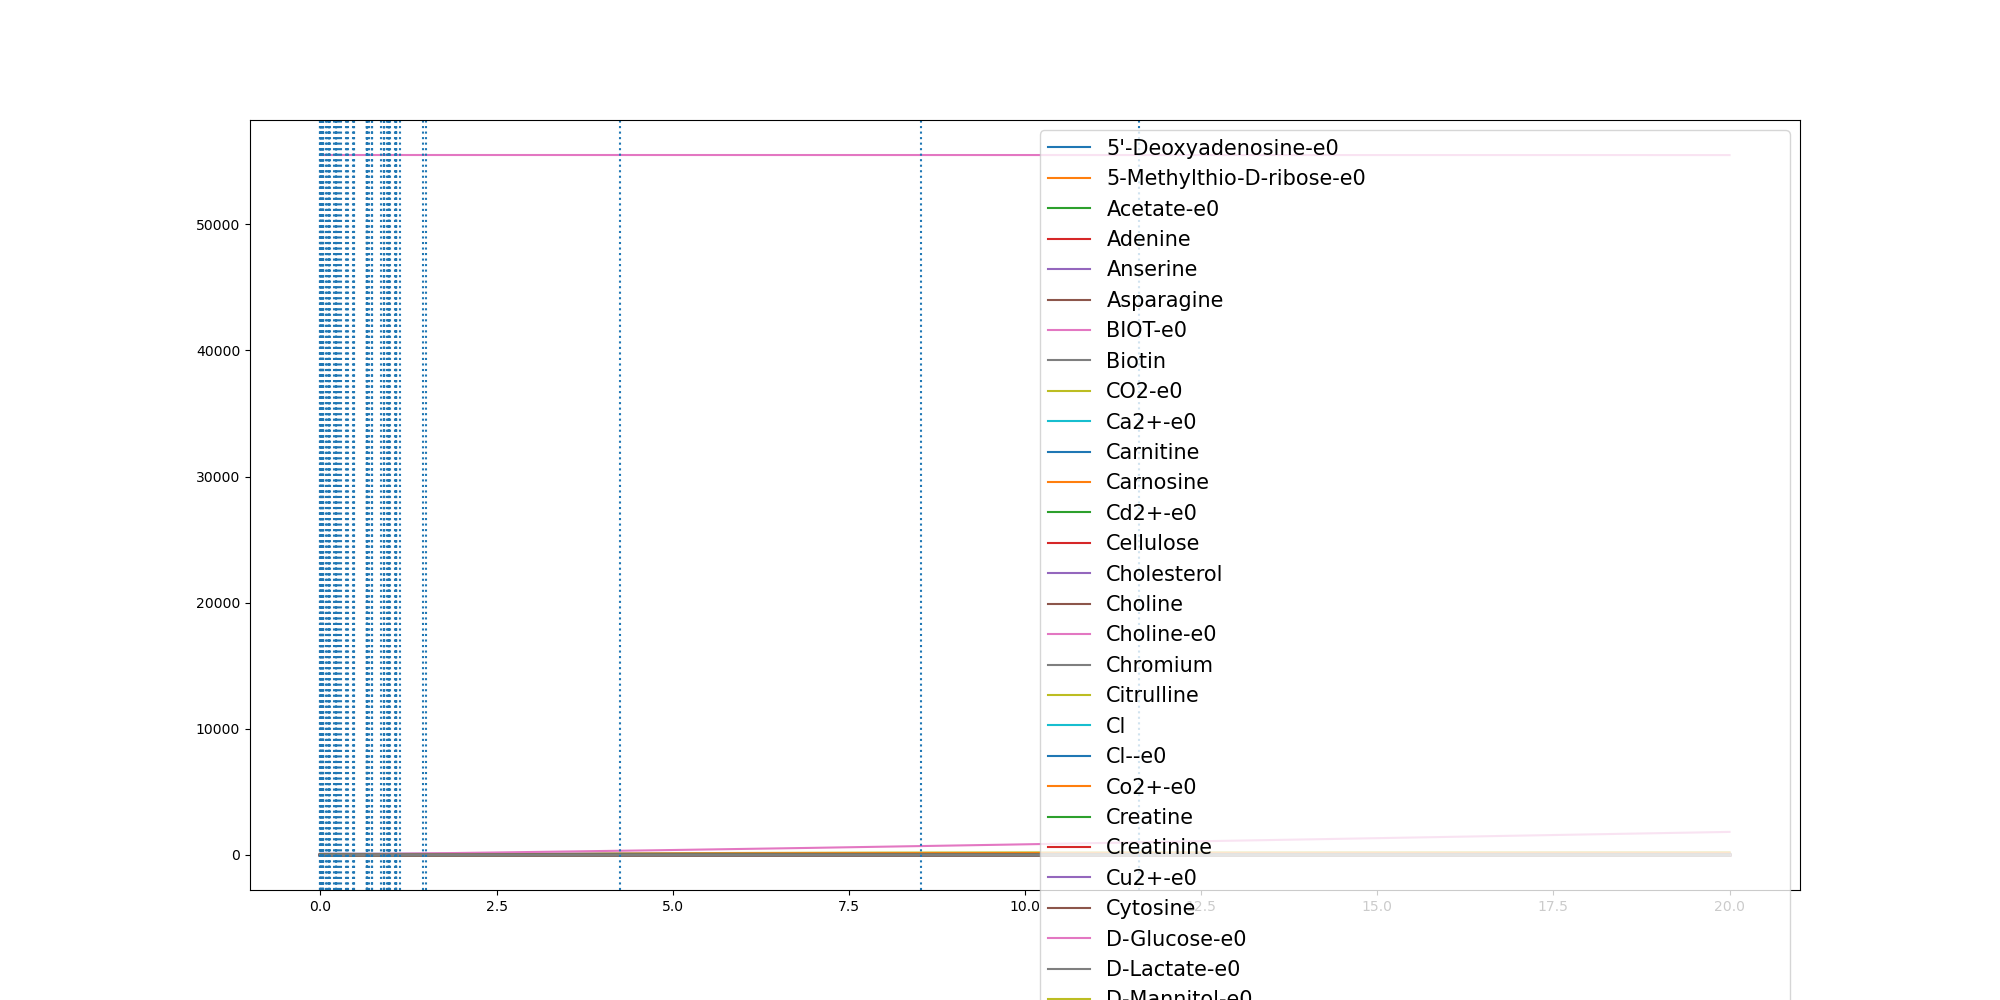

Data behind this chart, as committed beside it:
	0.0	3.657058648704544e-05	0.0005932415936621588	0.0010177627108215223	0.00488291867492188	0.006025043487508638	0.007217593351744003	0.010805108463643968	0.017488705958707145	0.03327188958666871	0.03776084585243026	0.03785793583270624	0.03948021663139418	0.039483666154934476	0.04083223615738519	0.0802075093050423	0.09891284964156791	0.11717338918900788	0.11740914314929161	0.11796290674479881	0.12162122175529368	0.1348669128040962	0.18616307103531135
(CH3)3NO-e0	0.0	0.0	0.0	0.0	0.0	0.0	0.0	0.0	0.0	0.0	0.0	0.0	0.0	0.0	0.0	0.0	0.0	0.0	0.0	0.0	0.0	0.0	0.0
(R)-1,2-Propanediol-e0	0.0	0.0	0.0	0.0	0.0	0.0	0.0	0.0	0.0	0.0	0.0	0.0	0.0	0.0	0.0	0.0	0.0	0.0	0.0	0.0	0.0	0.0	0.0
1,2-Propanediol-e0	0.0	0.0	0.0	0.0	0.0	0.0	0.0	0.0	0.0	0.0	0.0	0.0	0.0	0.0	0.0	0.0	0.0	0.0	0.0	0.0	0.0	0.0	0.0
1,3-Propanediol-e0	0.0	0.0	0.0	0.0	0.0	0.0	0.0	0.0	0.0	0.0	0.0	0.0	0.0	0.0	0.0	0.0	0.0	0.0	0.0	0.0	0.0	0.0	0.0
1,4-beta-D-Xylan-e0	0.0	0.0	0.0	0.0	0.0	0.0	0.0	0.0	0.0	0.0	0.0	0.0	0.0	0.0	0.0	0.0	0.0	0.0	0.0	0.0	0.0	0.0	0.0
2-Oxoglutarate-e0	0.0	0.0	0.0	0.0	0.0	0.0	0.0	0.0	0.0	0.0	0.0	0.0	0.0	0.0	0.0	0.0	0.0	0.0	0.0	0.0	0.0	0.0	0.0
3-dehydrocholate-e0	0.0	0.0	0.0	0.0	0.0	0.0	0.0	0.0	0.0	0.0	0.0	0.0	0.0	0.0	0.0	0.0	0.0	0.0	0.0	0.0	0.0	0.0	0.0
5'-Deoxyadenosine-e0	0.0	0.0	4e-07	7e-07	3.6e-06	4.4e-06	5.3e-06	7.9e-06	1.27e-05	2.43e-05	2.74e-05	2.75e-05	2.85e-05	2.85e-05	2.93e-05	5.27e-05	6.39e-05	7.48e-05	7.49e-05	7.52e-05	7.74e-05	8.53e-05	0.0001161
5-Methylthio-D-ribose-e0	0.0	0.0	1e-07	2e-07	1.2e-06	1.5e-06	1.8e-06	2.7e-06	4.3e-06	8.2e-06	9.3e-06	9.3e-06	9.6e-06	9.6e-06	9.9e-06	1.78e-05	2.16e-05	2.53e-05	2.53e-05	2.54e-05	2.62e-05	2.88e-05	3.92e-05
ACTN-e0	0.0	0.0	0.0	0.0	0.0	0.0	0.0	0.0	0.0	0.0	0.0	0.0	0.0	0.0	0.0	0.0	0.0	0.0	0.0	0.0	0.0	0.0	0.0
Acetaldehyde-e0	0.0	0.0	0.0	0.0	0.0	0.0	0.0	0.0	0.0	0.0	0.0	0.0	0.0	0.0	0.0	0.0	0.0	0.0	0.0	0.0	0.0	0.0	0.0
Acetate-e0	0.0	2.25e-05	0.0003719	0.0006467	0.003182	0.003931	0.004664	0.006848	0.01161	0.02643	0.03157	0.03169	0.03365	0.03365	0.03532	0.1005	0.1409	0.1839	0.1845	0.1858	0.195	0.2297	0.382
Acetone-e0	0.0	0.0	0.0	0.0	0.0	0.0	0.0	0.0	0.0	0.0	0.0	0.0	0.0	0.0	0.0	0.0	0.0	0.0	0.0	0.0	0.0	0.0	0.0
Adenine	0.3271	0.3271	0.3271	0.3271	0.3271	0.3271	0.3271	0.3271	0.3271	0.3271	0.3271	0.3271	0.3271	0.3271	0.3271	0.3271	0.3271	0.3271	0.3271	0.3271	0.3271	0.3271	0.3271
Adenosine-e0	0.0	0.0	0.0	0.0	0.0	0.0	0.0	0.0	0.0	0.0	0.0	0.0	0.0	0.0	0.0	0.0	0.0	0.0	0.0	0.0	0.0	0.0	0.0
Adenosine-e0-e0	0.0	0.0	0.0	0.0	0.0	0.0	0.0	0.0	0.0	0.0	0.0	0.0	0.0	0.0	0.0	0.0	0.0	0.0	0.0	0.0	0.0	0.0	0.0
Amylotriose-e0	0.0	0.0	0.0	0.0	0.0	0.0	0.0	0.0	0.0	0.0	0.0	0.0	0.0	0.0	0.0	0.0	0.0	0.0	0.0	0.0	0.0	0.0	0.0
Anserine	0.0001	0.0001	0.0001	0.0001	0.0001	0.0001	0.0001	0.0001	0.0001	0.0001	0.0001	0.0001	0.0001	0.0001	0.0001	0.0001	0.0001	0.0001	0.0001	0.0001	0.0001	0.0001	0.0001
Arsenate	0.0	0.0	0.0	0.0	0.0	0.0	0.0	0.0	0.0	0.0	0.0	0.0	0.0	0.0	0.0	0.0	0.0	0.0	0.0	0.0	0.0	0.0	0.0
Arsenite-e0	0.0	0.0	0.0	0.0	0.0	0.0	0.0	0.0	0.0	0.0	0.0	0.0	0.0	0.0	0.0	0.0	0.0	0.0	0.0	0.0	0.0	0.0	0.0
Asparagine	0.5116	0.5116	0.5115	0.5115	0.5115	0.5115	0.5115	0.5115	0.5114	0.5113	0.5113	0.5113	0.5113	0.5113	0.5113	0.511	0.5108	0.5107	0.5107	0.5107	0.5107	0.5106	0.5102
BDOH-e0	0.0	0.0	0.0	0.0	0.0	0.0	0.0	0.0	0.0	0.0	0.0	0.0	0.0	0.0	0.0	0.0	0.0	0.0	0.0	0.0	0.0	0.0	0.0
BET-e0	0.0	0.0	0.0	0.0	0.0	0.0	0.0	0.0	0.0	0.0	0.0	0.0	0.0	0.0	0.0	0.0	0.0	0.0	0.0	0.0	0.0	0.0	0.0
BIOT-e0	2.74e-05	2.74e-05	2.74e-05	2.74e-05	2.74e-05	2.74e-05	2.74e-05	2.74e-05	2.74e-05	2.74e-05	2.74e-05	2.74e-05	2.74e-05	2.74e-05	2.74e-05	2.74e-05	2.74e-05	2.74e-05	2.74e-05	2.74e-05	2.74e-05	2.74e-05	2.74e-05
Benzoate-e0	0.0	0.0	0.0	0.0	0.0	0.0	0.0	0.0	0.0	0.0	0.0	0.0	0.0	0.0	0.0	0.0	0.0	0.0	0.0	0.0	0.0	0.0	0.0
Betaine	0.0	0.0	0.0	0.0	0.0	0.0	0.0	0.0	0.0	0.0	0.0	0.0	0.0	0.0	0.0	0.0	0.0	0.0	0.0	0.0	0.0	0.0	0.0
Biotin	2.74e-05	2.74e-05	2.74e-05	2.74e-05	2.74e-05	2.74e-05	2.74e-05	2.74e-05	2.74e-05	2.74e-05	2.74e-05	2.74e-05	2.74e-05	2.74e-05	2.74e-05	2.74e-05	2.74e-05	2.74e-05	2.74e-05	2.74e-05	2.74e-05	2.74e-05	2.74e-05
Butyrate-e0	0.0	0.0	0.0	0.0	0.0	0.0	0.0	0.0	0.0	0.0	0.0	0.0	0.0	0.0	0.0	0.0	0.0	0.0	0.0	0.0	0.0	0.0	0.0
CELB-e0	0.0	0.0	0.0	0.0	0.0	0.0	0.0	0.0	0.0	0.0	0.0	0.0	0.0	0.0	0.0	0.0	0.0	0.0	0.0	0.0	0.0	0.0	0.0
CO-e0	0.0	0.0	0.0	0.0	0.0	0.0	0.0	0.0	0.0	0.0	0.0	0.0	0.0	0.0	0.0	0.0	0.0	0.0	0.0	0.0	0.0	0.0	0.0
CO2-e0	0.0	3.17e-05	0.0005269	0.0009176	0.004808	0.006072	0.007398	0.01171	0.02271	0.07028	0.08949	0.08993	0.09733	0.09735	0.1036	0.3117	0.4273	0.5506	0.5523	0.5562	0.5823	0.6804	1.079
Ca2+-e0	0.8715	0.8715	0.8715	0.8715	0.8715	0.8715	0.8715	0.8715	0.8715	0.8715	0.8715	0.8715	0.8715	0.8715	0.8715	0.8715	0.8715	0.8715	0.8715	0.8715	0.8715	0.8715	0.8715
Carnitine	4.591	4.591	4.591	4.591	4.591	4.591	4.591	4.591	4.591	4.591	4.591	4.591	4.591	4.591	4.591	4.591	4.591	4.591	4.591	4.591	4.591	4.591	4.591
Carnosine	8.177	8.177	8.177	8.177	8.177	8.177	8.177	8.177	8.177	8.177	8.177	8.177	8.177	8.177	8.177	8.177	8.177	8.177	8.177	8.177	8.177	8.177	8.177
Cd2+-e0	6.67e-05	6.67e-05	6.67e-05	6.67e-05	6.67e-05	6.67e-05	6.67e-05	6.67e-05	6.67e-05	6.67e-05	6.67e-05	6.67e-05	6.67e-05	6.67e-05	6.67e-05	6.67e-05	6.67e-05	6.67e-05	6.67e-05	6.67e-05	6.67e-05	6.67e-05	6.67e-05
Cellulose	0.7503	0.7503	0.7503	0.7503	0.7503	0.7503	0.7503	0.7503	0.7503	0.7503	0.7503	0.7503	0.7503	0.7503	0.7503	0.7503	0.7503	0.7503	0.7503	0.7503	0.7503	0.7503	0.7503
Chenodiol-e0	0.0	0.0	0.0	0.0	0.0	0.0	0.0	0.0	0.0	0.0	0.0	0.0	0.0	0.0	0.0	0.0	0.0	0.0	0.0	0.0	0.0	0.0	0.0
Cholate-e0	0.0	0.0	0.0	0.0	0.0	0.0	0.0	0.0	0.0	0.0	0.0	0.0	0.0	0.0	0.0	0.0	0.0	0.0	0.0	0.0	0.0	0.0	0.0
Cholesterol	0.0003	0.0003	0.0003	0.0003	0.0003	0.0003	0.0003	0.0003	0.0003	0.0003	0.0003	0.0003	0.0003	0.0003	0.0003	0.0003	0.0003	0.0003	0.0003	0.0003	0.0003	0.0003	0.0003
Choline	0.03205	0.03205	0.03205	0.03205	0.03205	0.03205	0.03205	0.03205	0.03205	0.03205	0.03205	0.03205	0.03205	0.03205	0.03205	0.03205	0.03205	0.03205	0.03205	0.03205	0.03205	0.03205	0.03205
Choline-e0	0.03205	0.03205	0.03205	0.03205	0.03205	0.03205	0.03205	0.03205	0.03205	0.03205	0.03205	0.03205	0.03205	0.03205	0.03205	0.03205	0.03205	0.03205	0.03205	0.03205	0.03205	0.03205	0.03205
Chromium	0.0005932	0.0005932	0.0005932	0.0005932	0.0005932	0.0005932	0.0005932	0.0005932	0.0005932	0.0005932	0.0005932	0.0005932	0.0005932	0.0005932	0.0005932	0.0005932	0.0005932	0.0005932	0.0005932	0.0005932	0.0005932	0.0005932	0.0005932
Citrate-e0	0.0	0.0	0.0	0.0	0.0	0.0	0.0	0.0	0.0	0.0	0.0	0.0	0.0	0.0	0.0	0.0	0.0	0.0	0.0	0.0	0.0	0.0	0.0
Citrulline	0.4224	0.4224	0.4224	0.4224	0.4224	0.4224	0.4224	0.4224	0.4224	0.4224	0.4224	0.4224	0.4224	0.4224	0.4224	0.4224	0.4224	0.4224	0.4224	0.4224	0.4224	0.4224	0.4224
Cl	11.84	11.84	11.84	11.84	11.84	11.84	11.84	11.84	11.84	11.84	11.84	11.84	11.84	11.84	11.84	11.84	11.84	11.84	11.84	11.84	11.84	11.84	11.84
Cl--e0	11.84	11.84	11.84	11.84	11.84	11.84	11.84	11.84	11.84	11.84	11.84	11.84	11.84	11.84	11.84	11.84	11.84	11.84	11.84	11.84	11.84	11.84	11.84
Co2+-e0	1.0	1.0	1	1	1	1	1	1	1	1	1	1	1	1	1	1	1	1	1	1	1	1	0.9999
CoA-e0	0.0	0.0	0.0	0.0	0.0	0.0	0.0	0.0	0.0	0.0	0.0	0.0	0.0	0.0	0.0	0.0	0.0	0.0	0.0	0.0	0.0	0.0	0.0
Creatine	5.643	5.643	5.643	5.643	5.643	5.643	5.643	5.643	5.643	5.643	5.643	5.643	5.643	5.643	5.643	5.643	5.643	5.643	5.643	5.643	5.643	5.643	5.643
Creatinine	4.906	4.906	4.906	4.906	4.906	4.906	4.906	4.906	4.906	4.906	4.906	4.906	4.906	4.906	4.906	4.906	4.906	4.906	4.906	4.906	4.906	4.906	4.906
Cu2+-e0	0.005341	0.005341	0.005341	0.005341	0.005339	0.005339	0.005338	0.005337	0.005334	0.005328	0.005326	0.005326	0.005325	0.005325	0.005325	0.005312	0.005305	0.005299	0.005299	0.005299	0.005297	0.005293	0.005275
Cytidine-e0	0.0	0.0	0.0	0.0	0.0	0.0	0.0	0.0	0.0	0.0	0.0	0.0	0.0	0.0	0.0	0.0	0.0	0.0	0.0	0.0	0.0	0.0	0.0
Cytidine-e0-e0	0.0	0.0	0.0	0.0	0.0	0.0	0.0	0.0	0.0	0.0	0.0	0.0	0.0	0.0	0.0	0.0	0.0	0.0	0.0	0.0	0.0	0.0	0.0
Cytosine	0.1962	0.1962	0.1962	0.1962	0.1962	0.1962	0.1962	0.1962	0.1962	0.1961	0.1961	0.1961	0.1961	0.1961	0.1961	0.196	0.196	0.1959	0.1959	0.1959	0.1959	0.1959	0.1958
D-Alanine-e0	0.0	0.0	0.0	0.0	0.0	0.0	0.0	0.0	0.0	0.0	0.0	0.0	0.0	0.0	0.0	0.0	0.0	0.0	0.0	0.0	0.0	0.0	0.0
D-Arabinose-e0	0.0	0.0	0.0	0.0	0.0	0.0	0.0	0.0	0.0	0.0	0.0	0.0	0.0	0.0	0.0	0.0	0.0	0.0	0.0	0.0	0.0	0.0	0.0
D-Fructose-e0	0.0	0.0	0.0	0.0	0.0	0.0	0.0	0.0	0.0	0.0	0.0	0.0	0.0	0.0	0.0	0.0	0.0	0.0	0.0	0.0	0.0	0.0	0.0
D-Galacturonate-e0	0.0	0.0	0.0	0.0	0.0	0.0	0.0	0.0	0.0	0.0	0.0	0.0	0.0	0.0	0.0	0.0	0.0	0.0	0.0	0.0	0.0	0.0	0.0
D-Glucose-e0	9.865	9.865	9.865	9.864	9.861	9.859	9.858	9.853	9.845	9.822	9.815	9.815	9.812	9.812	9.81	9.74	9.703	9.667	9.666	9.665	9.658	9.631	9.529
D-Glyceraldehyde-e0	0.0	0.0	0.0	0.0	0.0	0.0	0.0	0.0	0.0	0.0	0.0	0.0	0.0	0.0	0.0	0.0	0.0	0.0	0.0	0.0	0.0	0.0	0.0
... 204 more rows
